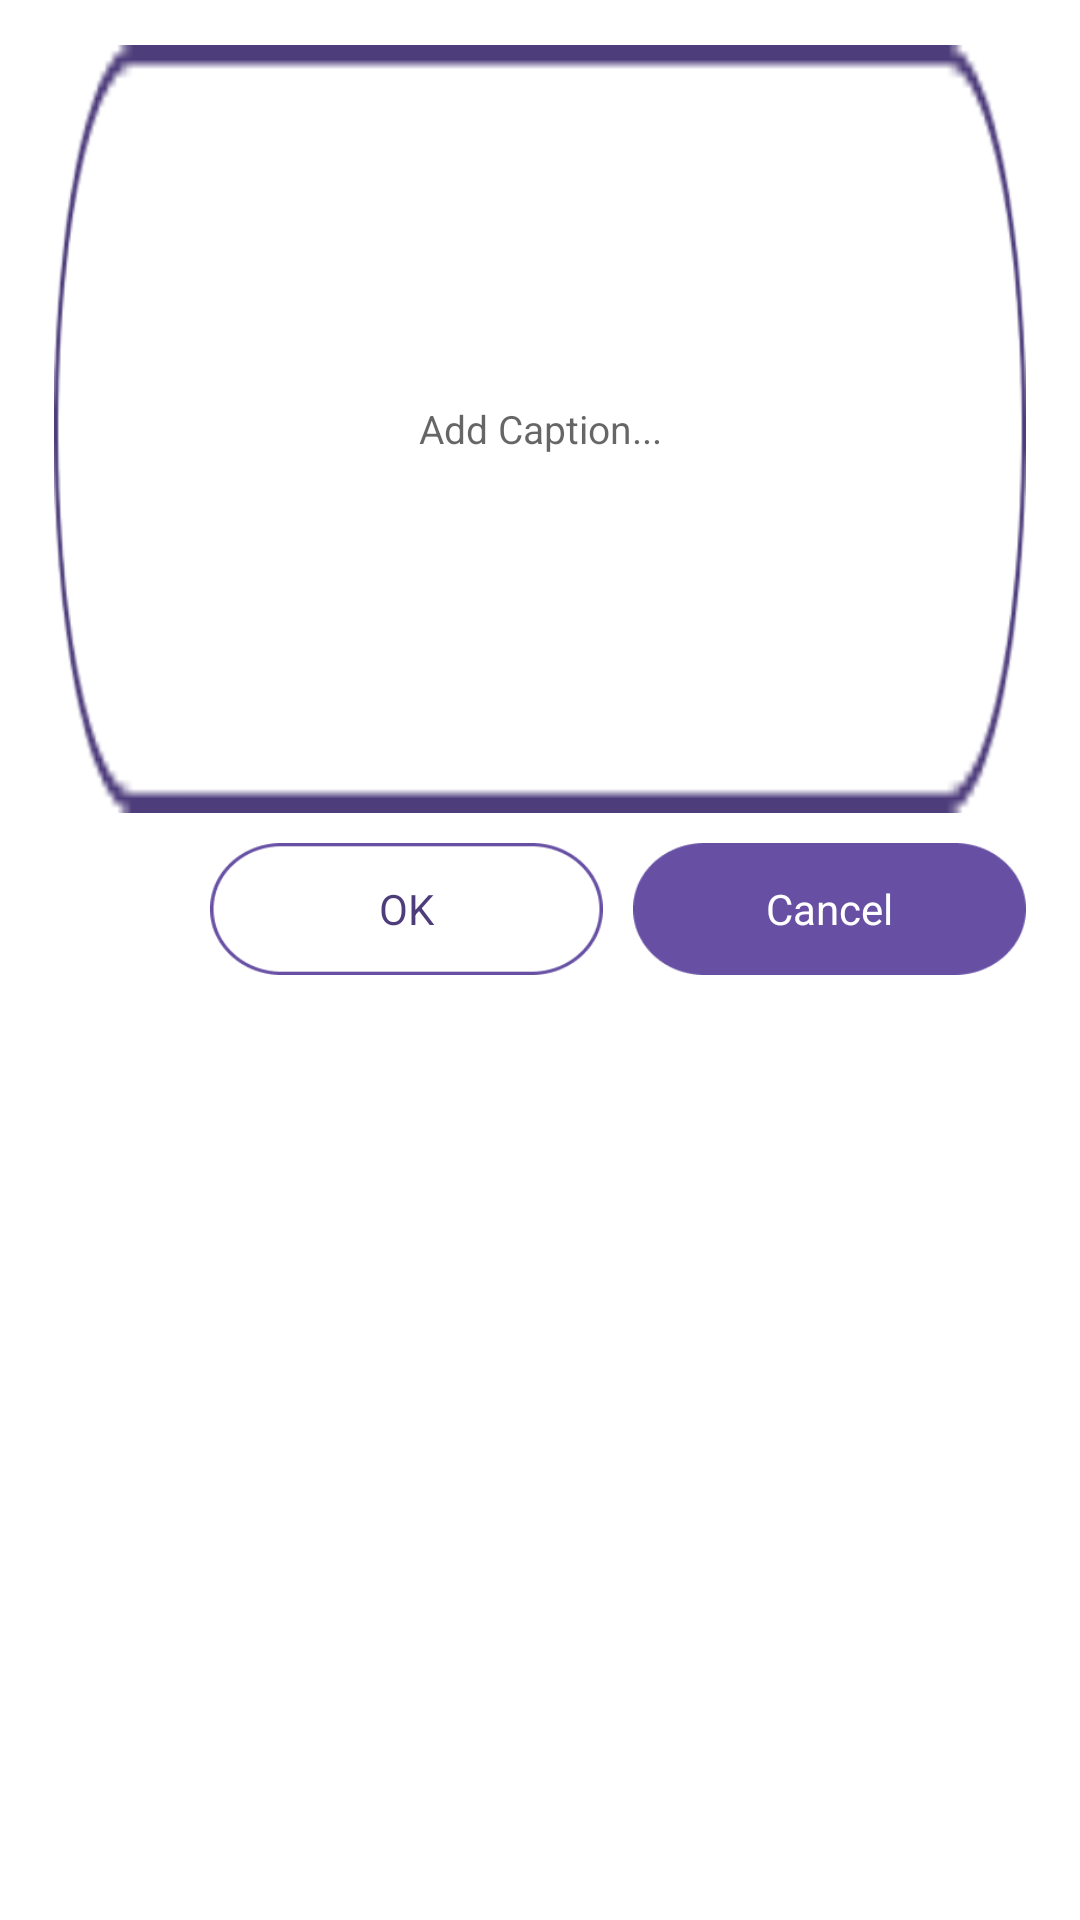

Here is an Android app screen rendered from its layout file. Give the layout XML and the strings, colors and styles it references.
<!-- AndroidManifest.xml: application theme Theme.FeedCraft -->
<!-- res/layout/fragment_add_caption.xml -->
<?xml version="1.0" encoding="utf-8"?>
<androidx.constraintlayout.widget.ConstraintLayout xmlns:android="http://schemas.android.com/apk/res/android"
    xmlns:app="http://schemas.android.com/apk/res-auto"
    xmlns:tools="http://schemas.android.com/tools"
    android:layout_width="wrap_content"
    android:layout_height="wrap_content"
    android:background="@color/white_color"
    tools:context=".AddCaptionFragment">

    <TextView
        android:id="@+id/txt_add_caption"
        android:layout_width="0dp"
        android:layout_height="0dp"
        android:layout_marginTop="15dp"
        android:layout_marginStart="10dp"
        android:layout_marginEnd="10dp"
        android:background="@drawable/caption_holder"
        android:gravity="center"
        android:hint="@string/hint_add_caption"
        android:textColor="@color/icon_text_light"
        android:textSize="13sp"
        app:layout_constraintHeight_percent="0.4"
        app:layout_constraintEnd_toEndOf="parent"
        app:layout_constraintStart_toStartOf="parent"
        app:layout_constraintTop_toTopOf="parent"
        app:layout_constraintWidth_percent="0.9" />

    <TextView
        android:id="@+id/btn_caption_cancel"
        android:layout_width="131dp"
        android:layout_height="44dp"
        android:background="@drawable/button_full"
        android:gravity="center"
        android:text="@string/delete_cancel"
        android:layout_marginTop="10dp"
        android:textColor="@color/white_color"
        app:layout_constraintEnd_toEndOf="@id/txt_add_caption"
        app:layout_constraintHeight_percent="0.06"
        app:layout_constraintTop_toBottomOf="@+id/txt_add_caption" />

    <TextView
        android:id="@+id/btn_caption_ok"
        android:layout_width="131dp"
        android:layout_height="44dp"
        android:background="@drawable/button"
        android:gravity="center"
        android:layout_marginEnd="10dp"
        android:text="@string/delete_ok"
        android:textColor="@color/icon_text_light"
        app:layout_constraintBottom_toBottomOf="@+id/btn_caption_cancel"
        app:layout_constraintEnd_toStartOf="@+id/btn_caption_cancel"
        app:layout_constraintHeight_percent="0.06"
        app:layout_constraintTop_toTopOf="@+id/btn_caption_cancel" />


</androidx.constraintlayout.widget.ConstraintLayout>
<!-- resources referenced by this layout -->
<resources>
  <color name="icon_text_light">#4E3D7B</color>
  <color name="white_color">#FFFFFF</color>
  <!-- drawable button: png bitmap (drawable, 3736 bytes) -->
  <!-- drawable button_full: png bitmap (drawable, 2234 bytes) -->
  <!-- drawable caption_holder: png bitmap (drawable, 2770 bytes) -->
  <string name="delete_cancel">Cancel</string>
  <string name="delete_ok">OK</string>
  <string name="hint_add_caption">Add Caption...</string>
  <style name="Theme.FeedCraft" parent="Theme.MaterialComponents.DayNight.NoActionBar">
          
          <item name="colorPrimary">@color/main_color</item>
          <item name="colorPrimaryVariant">@color/bg_color</item>
          <item name="colorOnPrimary">@color/icon_text</item>
          
          <item name="colorSecondary">@color/main_color_dark</item>
          <item name="colorSecondaryVariant">@color/bg_color_dark</item>
          <item name="colorOnSecondary">@color/icon_text_dark</item>
          
          <item name="windowActionBar">false</item>
          <item name="windowNoTitle">true</item>
          <item name="android:windowFullscreen">true</item>
          <item name="bottomNavigationStyle">@style/Widget.App.BottomNavigationView</item>
      </style>
  <color name="main_color">#B03873</color>
  <color name="bg_color">#332F3E</color>
  <color name="icon_text">#C0B7CC</color>
  <color name="main_color_dark">#B03873</color>
  <color name="bg_color_dark">#332F3E</color>
  <color name="icon_text_dark">#C0B7CC</color>
  <style name="Widget.App.BottomNavigationView" parent="Widget.MaterialComponents.BottomNavigationView.Colored">
          <item name="materialThemeOverlay">@style/ThemeOverlay.App.BottomNavigationView</item>
          <item name="itemActiveIndicatorStyle"> @style/ActiveStateIndicator</item>
      </style>
  <style name="ThemeOverlay.App.BottomNavigationView" parent="">
          <item name="colorPrimary">@color/main_color</item>
          <item name="colorOnPrimary">@color/icon_text</item>
      </style>
  <style name="ActiveStateIndicator" parent="Widget.Material3.BottomNavigationView.ActiveIndicator">
          <item name="android:color">@color/overlay_color</item>
          <item name="android:width">60dp</item>
          <item name="android:height">28dp</item>
  
      </style>
  <color name="overlay_color">#E8AACA</color>
</resources>
